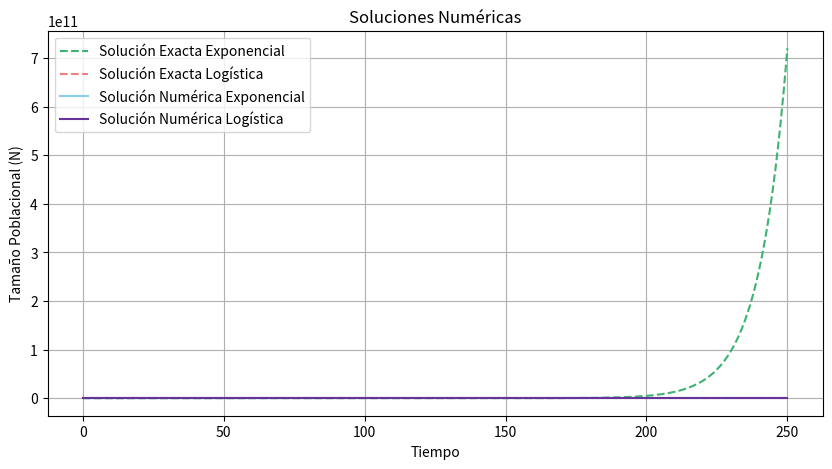
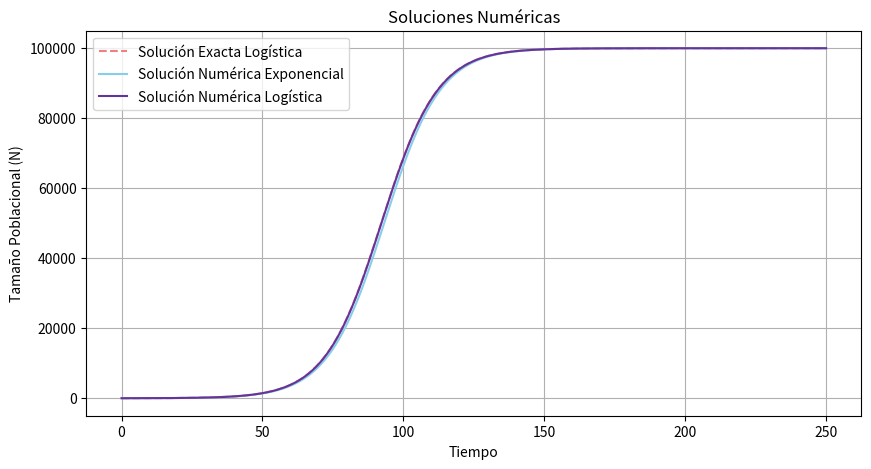
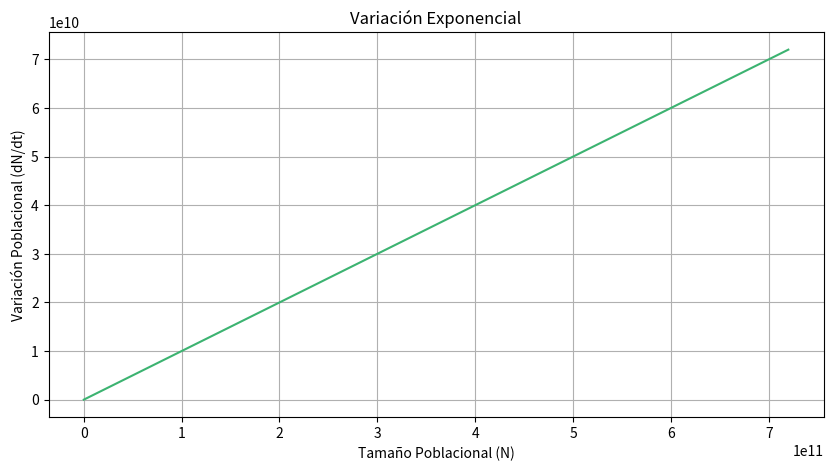
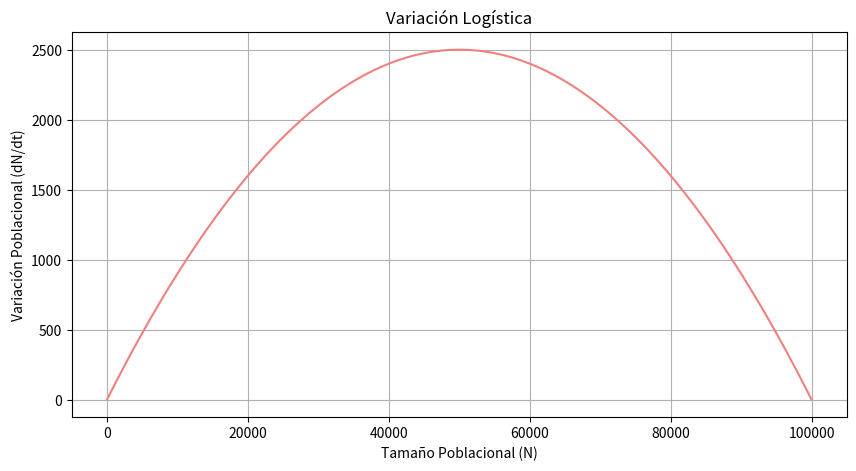

These charts were generated, in order, by the following Python code:
import numpy as np
import matplotlib.pyplot as plt

# definiciones de consigna
# N(t) =

def exponential_solution(t, N0, h):
    """
    Calcula la solución exponencial de la ecuación diferencial de crecimiento poblacional.

    Parámetros:
    t: arreglo unidimensional de tiempo
    N0: población inicial en t=0
    r: tasa de crecimiento intrínseca de la población
   

    Retorna:
    N: arreglo unidimensional de tamaño poblacional en cada instante de tiempo t
    """
    return N0 * np.exp(h * t)

def exponential_dNdt(N0, h):
    dNdt = h * N0
    return dNdt

def logistic_solution(t, N0, h, K):
    """
    Mismo que exponencial pero calcula la solución logística
    Nuevo parámetro:
    K: capacidad de carga de la población 
    """
    exponent = -h * t
    return K / (1 + (K / N0 - 1) * np.exp(exponent)) #sol chequeada en internet

def logistic_dNdt(N0, h, K):
    dNdt = h * N0 * (1-N0/K)
    return dNdt

# con pseudocódigo de las diapositivas de Martín

def euler_method(f, t_span, y0, N):
    a, b = t_span
    h = (b - a) / N
    t_values = [a]
    w_values = [y0]

    for i in range(1, N + 1):
        t = a + i * h
        t_values.append(t)
        w = w_values[-1] + h * f(t_values[-1], w_values[-1])
        w_values.append(w)

    return t_values[:-1], w_values[:-1]

def runge_kutta_4(f, t_span, y0, N):
    a, b = t_span
    h = (b - a) / N
    t_values = [a]
    w_values = [y0]

    for i in range(1, N + 1):
        t = a + i * h
        t_values.append(t)

        K1 = h * f(t_values[i - 1], w_values[i - 1])
        K2 = h * f(t_values[i - 1] + h / 2, w_values[i - 1] + K1 / 2)
        K3 = h * f(t_values[i - 1] + h / 2, w_values[i - 1] + K2 / 2)
        K4 = h * f(t_values[i - 1] + h, w_values[i - 1] + K3)

        w = w_values[i - 1] + (K1 + 2 * K2 + 2 * K3 + K4) / 6
        w_values.append(w)

    return t_values[:-1], w_values[:-1]   # el [:-1] es para que ambos tengan la misma dimensión

# consigna
# 1. Obtener la solución exacta de la ecuación logística y la ecuación exponencial. 
# 2. Con métodos de Euler y Runge-Kutta de orden 4 para aproximar las soluciones de ambas ecuaciones. 
# 3. Graficar el tamaño poblacional en función del tiempo y la variación poblacional en función del 
# tamaño poblacional para ambos modelos, utilizando diferentes valores de los parámetros 𝑁0, 𝑟 y 𝐾 
# 4. Comparar las soluciones numéricas con las soluciones exactas (error).


# ¿Qué es K?  La forma más simple de f(N) es la linea recta. Cuando la densidad poblacional es baja, 
# la tasa de crecimiento per cápita es similar a r (tasa intrínseca de crecimiento). 
# Pero cercanos a un determinado tamaño poblacional, f(N) se hace 0 y no hay más crecimiento poblacional. 
# Esta tamaño poblacional se llama capacidad de carga de la población y se nota como K.

# Propiedades

# 1) La tasa de crecimiento per cápita no es aquí constante, sino que disminuye con la densidad 
# dN/dt 1/N= r(K-N)/N.

# 2) La curva logística difiere de la curva geométrica en dos puntos: 
# tiene una asíntota superior, y se acerca a esta asíntota suavemente, no bruscamente.

# 3) La curva predice un equilibrio dinámico estable de la población cuando N=K.

# 4) Hay dos atributos de la curva logística que la hacen muy atractiva: 
# su simplicidad matemática, y su aparente realidad. Sólo contiene dos constantes, K y r.

# 5) La curva es simétrica respecto a su punto central= K/2.


def calculate_exact_solutions(t, N0, h, K):
    N_exact_logistic = logistic_solution(t, N0, h, K)
    N_exact_exponential = exponential_solution(t, N0, h)
    return N_exact_logistic, N_exact_exponential


def plot_solutions_exact(t, N0, r, K, title):
    N_exact_logistic, N_exact_exponential = calculate_exact_solutions(t, N0, r, K)
   
    plt.figure(figsize=(10, 5))

    plt.plot(t, N_exact_exponential, label='Solución Exacta Exponencial', color='mediumseagreen')
    plt.plot(t, N_exact_logistic, label='Solución Exacta Logística', color='lightcoral')

    plt.xlabel('Tiempo')
    plt.ylabel('Tamaño Poblacional (N)')
    plt.title(title)
    plt.legend()
    plt.grid(True)

    plt.show()
    
def plot_solutions_numerical(t, N0, h, K, time, space, title):
    plt.figure(figsize=(10, 5))
    
    N_exact_logistic, N_exact_exponential = calculate_exact_solutions(t, N0, h, K)

    _, N_numerical_euler = euler_method(lambda t, N: h * N * (1 - N / K), (0, time), N0, space)  # Corregido aquí
    _, N_numerical_rk4 = runge_kutta_4(lambda t, N: h * N * (1 - N / K), (0, time), N0, space)

    plt.plot(t, N_exact_exponential, linestyle ='dashed', label='Solución Exacta Exponencial', c='mediumseagreen')
    plt.plot(t, N_exact_logistic, linestyle ='dashed', label='Solución Exacta Logística', c= 'lightcoral')
    plt.plot(t, N_numerical_euler, label='Solución Numérica Exponencial', color='skyblue')
    plt.plot(t, N_numerical_rk4, label='Solución Numérica Logística', color='rebeccapurple')

    plt.xlabel('Tiempo')
    plt.ylabel('Tamaño Poblacional (N)')
    plt.title(title)
    plt.legend()
    plt.grid(True)

    plt.show()

def plot_solutions_numerical_sn(t, N0, h, K, time, space, title):
    plt.figure(figsize=(10, 5))
    
    N_exact_logistic, N_exact_exponential = calculate_exact_solutions(t, N0, h, K)

    _, N_numerical_euler = euler_method(lambda t, N: h * N * (1 - N / K), (0, time), N0, space)  # Corregido aquí
    _, N_numerical_rk4 = runge_kutta_4(lambda t, N: h * N * (1 - N / K), (0, time), N0, space)

    # plt.plot(t, N_exact_exponential, linestyle ='dashed', label='Solución Exacta Exponencial', c='mediumseagreen')
    plt.plot(t, N_exact_logistic, linestyle ='dashed', label='Solución Exacta Logística', c= 'lightcoral')
    plt.plot(t, N_numerical_euler, label='Solución Numérica Exponencial', color='skyblue')
    plt.plot(t, N_numerical_rk4, label='Solución Numérica Logística', color='rebeccapurple')

    plt.xlabel('Tiempo')
    plt.ylabel('Tamaño Poblacional (N)')
    plt.title(title)
    plt.legend()
    plt.grid(True)

    plt.show()

def plot_population_variation(t, N0, h, K, title):
    
    N_exact_logistic, N_exact_exponential = calculate_exact_solutions(t, N0, h, K)
    dN_exact_logistic = logistic_dNdt(N_exact_logistic, h, K)
    dN_exact_exponential = exponential_dNdt(N_exact_exponential, h)
    
    plt.figure(figsize=(10, 5))

    if title == 'Variación Exponencial':
        plt.plot(N_exact_exponential, dN_exact_exponential, label = title, color = 'mediumseagreen')
    else:
        plt.plot(N_exact_logistic, dN_exact_logistic,  label = title, color = 'lightcoral')

    plt.xlabel('Tamaño Poblacional (N)')
    plt.ylabel('Variación Poblacional (dN/dt)')
    plt.title(title)
    plt.grid(True)

    plt.show()

N0_values = [10, 50, 100]  
h = 0.1 
K_values = [100, 200, 100000] 

t = np.linspace(0, 10, 100)
t2 = np.linspace(0, 20, 200)
t3 = np.linspace(0, 250, 1000)

def main():
   
    # plot_solutions_exact(t, N0_values[0], h, K_values[0], 'Soluciones Exactas')
    # plot_solutions_numerical(t, N0_values[0], h, K_values[0], 10, 100, 'Soluciones Numéricas')
    # plot_solutions_numerical(t2, N0_values[1], h, K_values[1], 20, 200, 'Soluciones Numéricas')
    plot_solutions_numerical(t3, N0_values[0], h, K_values[2], 250, 1000, 'Soluciones Numéricas')
    plot_solutions_numerical_sn(t3, N0_values[0], h, K_values[2], 250, 1000, 'Soluciones Numéricas')

    plot_population_variation(t3, N0_values[0], h, K_values[2], 'Variación Exponencial')
    plot_population_variation(t3, N0_values[0], h, K_values[2], 'Variación Logística')

# Graficar
if __name__ == '__main__':
    main()
